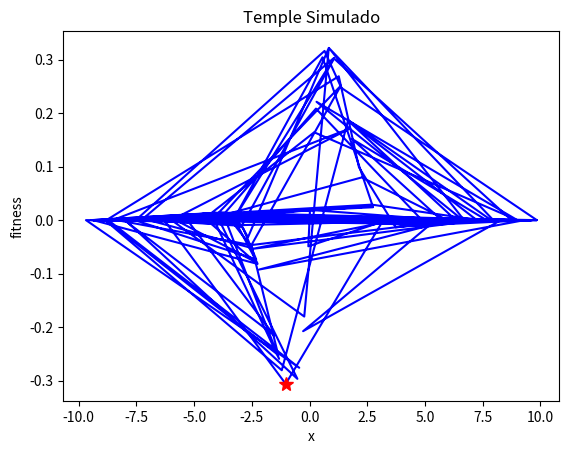

The script that saved this image:
import math
import random
import matplotlib.pyplot as plt

# Función objetivo
def objective_function(x):
    return math.sin(x) * (1 / math.exp(abs(x)))

# Inicialización de la temperatura y otros parámetros
temperature = 100
cooling_rate = 0.03
x = random.uniform(-10, 10)
best_x = x
best_fitness = objective_function(x)

# Lista para almacenar los valores de x y fitness en cada iteración
x_values = []
fitness_values = []

# Algoritmo de Temple Simulado
while temperature > 1:
    # Generación de un vecino aleatorio
    new_x = random.uniform(-10, 10)
    # Cálculo del cambio de fitness
    delta_fitness = objective_function(new_x) - objective_function(x)
    # Evaluación del vecino
    if delta_fitness < 0:
        # Si el vecino es mejor, se acepta automáticamente
        x = new_x
    else:
        # Si el vecino es peor, se acepta con una probabilidad que depende de la temperatura
        if math.exp(-delta_fitness / temperature) > random.random():
            x = new_x
    # Actualización de la mejor solución encontrada
    if objective_function(x) < best_fitness:
        best_x = x
        best_fitness = objective_function(x)
    # Reducción de la temperatura
    temperature *= 1 - cooling_rate
    # Almacenamiento de los valores de x y fitness
    x_values.append(x)
    fitness_values.append(objective_function(x))

# Visualización gráfica de la búsqueda
plt.plot(x_values, fitness_values, 'b-')
plt.plot(best_x, best_fitness, 'r*', markersize=10)
plt.xlabel('x')
plt.ylabel('fitness')
plt.title('Temple Simulado')
plt.show()
